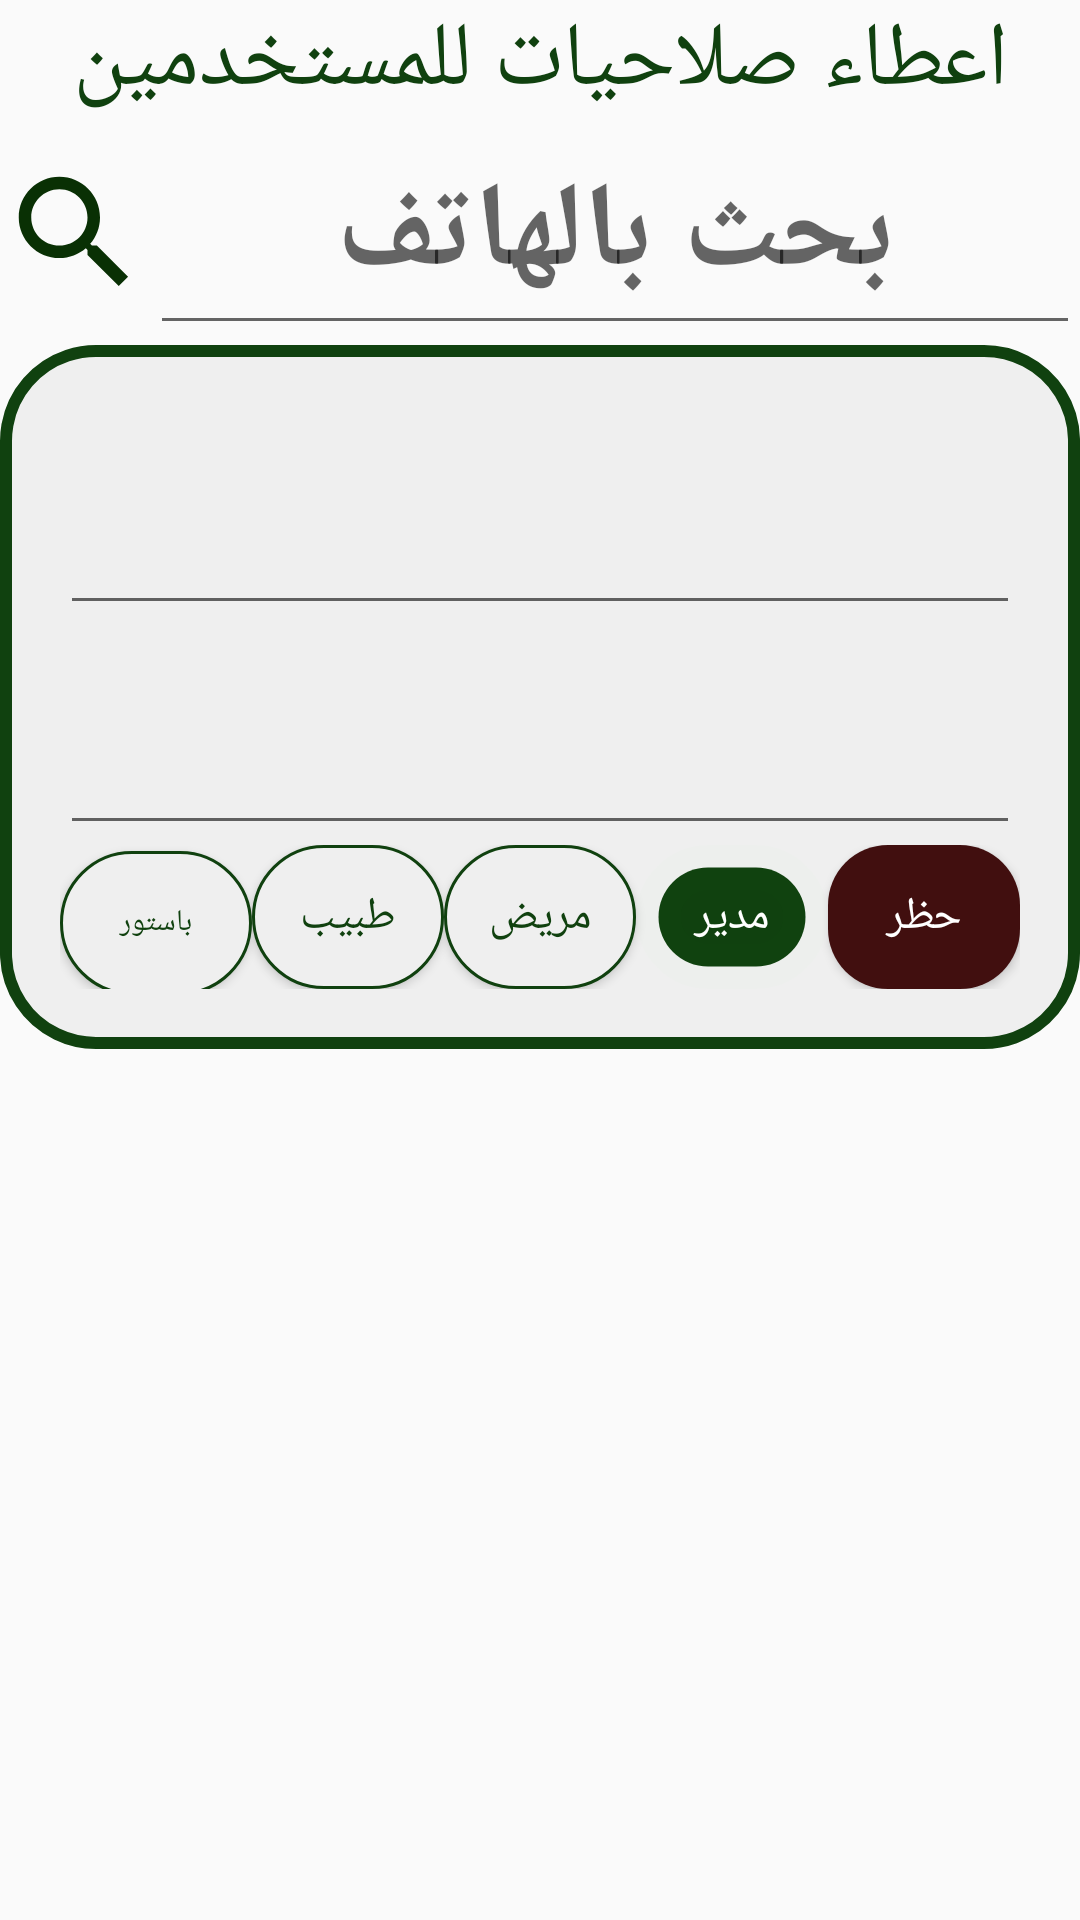

The Android layout XML behind this screen, and the referenced resources:
<!-- AndroidManifest.xml: application theme AppThemenoaction -->
<!-- res/layout/activity_act_userjob.xml -->
<?xml version="1.0" encoding="utf-8"?>
<androidx.constraintlayout.widget.ConstraintLayout xmlns:android="http://schemas.android.com/apk/res/android"
    xmlns:app="http://schemas.android.com/apk/res-auto"
    xmlns:tools="http://schemas.android.com/tools"
    android:layout_width="match_parent"
    android:layout_height="match_parent"
    tools:context=".Project.Activity.Act_userjob">

    <LinearLayout
        android:layout_width="match_parent"
        android:layout_height="match_parent"
        android:orientation="vertical">
        <TextView
            android:id="@+id/textView4"
            android:layout_width="match_parent"
            android:layout_height="wrap_content"
            android:gravity="center"
            android:text="اعطاء صلاحيات للمستخدمين"
            android:textColor="@color/colorba"
            android:textSize="30dp" />
        <LinearLayout
            android:layout_width="match_parent"
            android:layout_height="wrap_content"
            android:orientation="horizontal"
            android:layoutDirection="rtl"
            >

            <EditText
                android:id="@+id/searchEtxt"
                android:layout_width="match_parent"
                android:layout_height="wrap_content"
                android:ems="10"
                android:inputType="phone"
                android:text=""
                android:textSize="40dp"
                android:textStyle="bold"
                android:gravity="center"
                android:padding="10dp"
                android:hint="بحث بالهاتف"
                android:layout_weight="1"
                />

            <ImageView
                android:id="@+id/imageView5"
                android:layout_width="100dp"
                android:layout_height="50dp"
                android:layout_weight="1"
                android:layout_gravity="center"
                android:onClick="Go_Search"
                app:srcCompat="@drawable/ic_search_black_24dp" />

        </LinearLayout>

        <LinearLayout
            android:layout_width="match_parent"
            android:layout_height="wrap_content"
            android:orientation="vertical"
            android:background="@drawable/border"
android:padding="20dp"
            >

            <EditText
                android:id="@+id/etxtname"
                android:layout_width="match_parent"
                android:layout_height="wrap_content"
                android:ems="10"
                android:inputType="phone"
                 android:text=""
                 android:textSize="40dp"
                android:textStyle="bold"
                android:gravity="center"
                android:padding="10dp"
                 />
            <EditText
                android:id="@+id/etxtphone"
                android:layout_width="match_parent"
                android:layout_height="wrap_content"
                android:ems="10"
                android:inputType="phone"
                 android:text=""
                 android:textSize="40dp"
                android:textStyle="bold"
                android:gravity="center"
                android:padding="10dp"

                />


            <LinearLayout
                android:layout_width="match_parent"
                android:layout_height="wrap_content"
                android:orientation="horizontal">

                <Button
                    android:id="@+id/button5"
                    android:layout_width="wrap_content"
                    android:layout_height="wrap_content"
                    android:layout_weight="1"
                    android:background="@drawable/borderunderline"
                    android:text="باستور"
                    android:textSize="10dp"
                    android:onClick="Go_doctorreqbast"

                    android:textColor="@color/colorba" />
                <Button
                    android:layout_width="wrap_content"
                    android:layout_height="wrap_content"
                    android:layout_weight="1"
                    android:background="@drawable/borderunderline"
                    android:text="طبيب"
                    android:textSize="15dp"

                    android:onClick="Go_doctpation"

                    android:textColor="@color/colorba" />

                <Button
                     android:layout_width="wrap_content"
                    android:layout_height="wrap_content"
                    android:layout_weight="1"
                    android:background="@drawable/borderunderline"
                    android:text="مريض"
                    android:textSize="15dp"

                    android:onClick="Go_pation"

                    android:textColor="@color/colorba" />

                <Button
                    android:id="@+id/button4"
                    android:layout_width="wrap_content"
                    android:layout_height="wrap_content"
                    android:layout_weight="1"
                    android:text="مدير"
                    android:textSize="15dp"

                    android:onClick="Go_admin"

                    />

                <Button
                    android:id="@+id/button2"
                    android:layout_width="wrap_content"
                    android:layout_height="wrap_content"
                    android:layout_weight="1"
                    android:background="@drawable/backgroundblock"
                    android:onClick="Go_blcck"
                    android:textSize="15dp"

                    android:text="حظر" />
            </LinearLayout>


        </LinearLayout>

        <androidx.recyclerview.widget.RecyclerView
            android:layout_width="match_parent"
            android:layout_height="match_parent"
            android:id="@+id/rec"
            />
    </LinearLayout>

</androidx.constraintlayout.widget.ConstraintLayout>
<!-- resources referenced by this layout -->
<resources>
  <color name="colorba">#10410F</color>
  <!-- drawable backgroundblock (drawable) -->
  <?xml version="1.0" encoding="utf-8"?>
  <shape xmlns:android="http://schemas.android.com/apk/res/android"
      android:shape="rectangle">
      <gradient
          android:startColor="@color/colorbablock"
          android:centerColor="@color/colorbablock"
          android:endColor="@color/colorbablock"
          android:angle="90"
          />
  
      <corners
          android:radius="20dp"
          />
  
      <stroke
          android:width="0dp"
  
  
          android:color="#55014E" />
  
  </shape>
  <!-- drawable borderunderline (drawable-v21) -->
  <?xml version="1.0" encoding="utf-8"?>
  <layer-list xmlns:android="http://schemas.android.com/apk/res/android">
      <item>
          <shape>
              <corners
                  android:radius="3.3dp" />
              <gradient
                  android:angle="270"
                  android:startColor="#efefef"
                  android:centerColor="#efefef"
                  android:endColor="#efefef"
                  android:centerY="0.2"
                  android:type="linear" />
              <corners
                  android:radius="30dp" />
              <stroke android:width="1dp"
                  android:color="@color/colorborder"/>
          </shape>
      </item>
  </layer-list>
  <!-- drawable ic_search_black_24dp (drawable) -->
  <vector android:height="24dp" android:tint="#093004"
      android:viewportHeight="24.0" android:viewportWidth="24.0"
      android:width="24dp" xmlns:android="http://schemas.android.com/apk/res/android">
      <path android:fillColor="#FF000000" android:pathData="M15.5,14h-0.79l-0.28,-0.27C15.41,12.59 16,11.11 16,9.5 16,5.91 13.09,3 9.5,3S3,5.91 3,9.5 5.91,16 9.5,16c1.61,0 3.09,-0.59 4.23,-1.57l0.27,0.28v0.79l5,4.99L20.49,19l-4.99,-5zM9.5,14C7.01,14 5,11.99 5,9.5S7.01,5 9.5,5 14,7.01 14,9.5 11.99,14 9.5,14z"/>
  </vector>
  <style name="AppThemenoaction" parent="Theme.AppCompat.Light.NoActionBar">
          
          <item name="colorPrimary">@color/colorPrimary</item>
          <item name="colorPrimaryDark">@color/colorPrimaryDark</item>
          <item name="colorAccent">@color/colorAccent</item>
          <item name="buttonStyle">@style/button</item>
  
          <item name="android:textViewStyle">@style/textview</item>
          <item name="editTextStyle">@style/etextview</item>
  
      </style>
  <color name="colorbablock">#410F0F</color>
  <color name="colorborder">#10410F</color>
  <dimen name="activity_horizontal_margin">16dp</dimen>
  <color name="colorPrimary">#23AD7B</color>
  <color name="colorPrimaryDark">#0B2C20</color>
  <color name="colorAccent">#59BB0A</color>
  <style name="button" parent="Widget.AppCompat.Button">
          <item name="android:background">@drawable/botton</item>
          <item name="android:textColor">#fff</item>
          <item name="android:textSize">25dp</item>
          <item name="android:padding">10dp</item>
  
      </style>
  <style name="textview" parent="Widget.AppCompat.TextView">
          <item name="android:textColor">#000</item>
          <item name="android:textSize">25dp</item>
  
      </style>
  <style name="etextview" parent="Widget.AppCompat.EditText">
          <item name="android:textColor">#000</item>
          <item name="android:textSize">25dp</item>
  
      </style>
  <!-- drawable botton (drawable) -->
  <?xml version="1.0" encoding="utf-8"?>
  <shape xmlns:android="http://schemas.android.com/apk/res/android"
      android:shape="rectangle">
      <gradient
          android:startColor="@color/colorapp"
          android:centerColor="@color/colorapp"
          android:endColor="@color/colorapp"
          android:angle="90"
          />
  
      <corners
          android:radius="20dp"
          />
  
      <stroke
          android:width="15dp"
  
  
          android:color="#022FDD0A" />
  
  </shape>
  <color name="colorapp">#10410F</color>
</resources>
